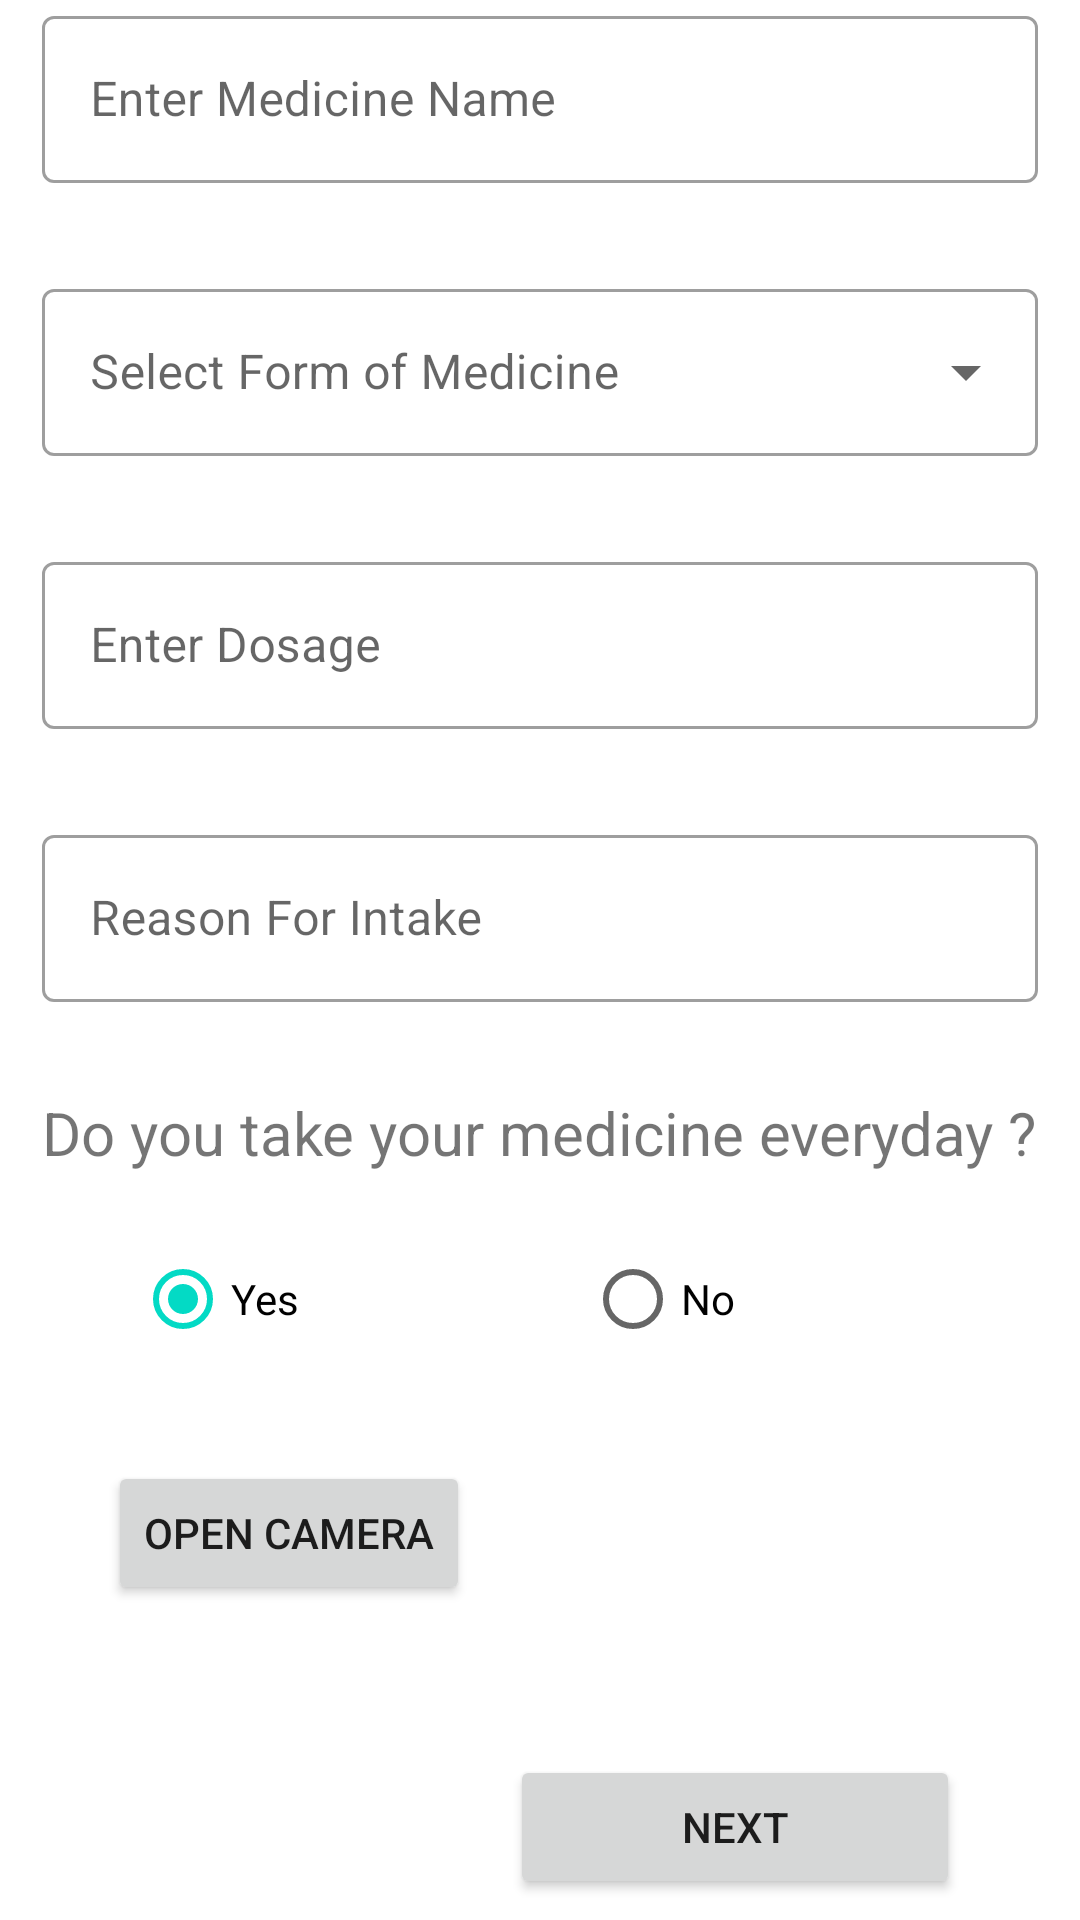

Here is an Android app screen rendered from its layout file. Give the layout XML and the strings, colors and styles it references.
<!-- AndroidManifest.xml: application theme Theme.Trial1 -->
<!-- res/layout/med_add_page_one.xml -->
<?xml version="1.0" encoding="utf-8"?>
<androidx.coordinatorlayout.widget.CoordinatorLayout
    xmlns:android="http://schemas.android.com/apk/res/android"
    xmlns:tools="http://schemas.android.com/tools"
    android:layout_width="match_parent"
    android:layout_height="match_parent"
    xmlns:app = "http://schemas.android.com/apk/res-auto">

    <LinearLayout
        android:layout_width="match_parent"
        android:layout_height="wrap_content"
        android:orientation="vertical"
        android:gravity="center">

        

        <com.google.android.material.textfield.TextInputLayout
            android:id="@+id/medicine_name"
            style="@style/Widget.MaterialComponents.TextInputLayout.OutlinedBox"
            android:layout_width="332dp"
            android:layout_height="wrap_content"
            android:hint="Enter Medicine Name">
            <com.google.android.material.textfield.TextInputEditText
                android:layout_width="332dp"
                android:layout_height="wrap_content" />
        </com.google.android.material.textfield.TextInputLayout>

        <com.google.android.material.textfield.TextInputLayout
            style="@style/Widget.MaterialComponents.TextInputLayout.OutlinedBox.ExposedDropdownMenu"
            android:layout_width="332dp"
            android:layout_height="wrap_content"
            android:layout_marginTop="30dp"
            android:hint="Select Form of Medicine">

            <AutoCompleteTextView
                android:id="@+id/form_of_med_dropdown"
                android:layout_width="match_parent"
                android:layout_height="wrap_content"
                android:inputType="none"
                />

        </com.google.android.material.textfield.TextInputLayout>

        <com.google.android.material.textfield.TextInputLayout
            android:id="@+id/dosage"
            style="@style/Widget.MaterialComponents.TextInputLayout.OutlinedBox"
            android:layout_width="332dp"
            android:layout_height="wrap_content"
            android:layout_marginTop="30dp"
            android:hint="Enter Dosage">
            <com.google.android.material.textfield.TextInputEditText
                android:layout_width="332dp"
                android:layout_height="wrap_content" />
        </com.google.android.material.textfield.TextInputLayout>

        <com.google.android.material.textfield.TextInputLayout
            android:id="@+id/reason_for_intake"
            style="@style/Widget.MaterialComponents.TextInputLayout.OutlinedBox"
            android:layout_width="332dp"
            android:layout_height="wrap_content"
            android:layout_marginTop="30dp"
            android:hint="Reason For Intake">
            <com.google.android.material.textfield.TextInputEditText
                android:layout_width="332dp"
                android:layout_height="wrap_content" />
        </com.google.android.material.textfield.TextInputLayout>

        <TextView
            android:id="@+id/appoint01"
            android:layout_width="wrap_content"
            android:layout_height="30dp"
            android:text="Do you take your medicine everyday ?"
            android:layout_marginTop="30dp"
            android:textSize="20sp" />

        <RadioGroup
            android:id="@+id/radioGroup"
            android:checkedButton="@+id/radio_button_1"
            android:layout_width="match_parent"
            android:layout_height="wrap_content"
            android:layout_marginTop="15dp"
            android:layout_marginLeft="30dp"
            android:orientation="horizontal"
            >
            <RadioButton
                android:id="@+id/radio_button_1"
                android:layout_width="150dp"
                android:layout_height="match_parent"
                android:text="Yes"
                />

            <RadioButton
                android:id="@+id/radio_button_2"
                android:layout_width="150dp"
                android:layout_height="match_parent"
                android:text="No" />
        </RadioGroup>

        <Button
            android:layout_width="wrap_content"
            android:layout_height="wrap_content"
            android:id="@+id/open_camera"
            android:text="Open Camera"
            android:layout_marginTop="30dp"
            android:layout_marginStart="36dp"
            android:layout_gravity="left"/>

        <ImageView
            android:layout_width="match_parent"
            android:layout_height="0dp"
            android:padding="10dp"
            android:layout_weight="1"
            android:id="@+id/image_view"/>

        <Button
            android:id="@+id/apt_btn"
            android:layout_width="150dp"
            android:layout_marginTop="30dp"
            android:layout_height="wrap_content"
            android:layout_marginEnd="40dp"
            android:layout_gravity="end"
            android:text="Next" />
    </LinearLayout>

</androidx.coordinatorlayout.widget.CoordinatorLayout>
<!-- resources referenced by this layout -->
<resources>
  <style name="Theme.Trial1" parent="Theme.MaterialComponents.DayNight.NoActionBar">
          
  
          <item name="colorOnPrimary">@color/white</item>
          
          <item name="colorSecondary">@color/teal_200</item>
          <item name="colorSecondaryVariant">@color/teal_700</item>
          <item name="colorOnSecondary">@color/black</item>
          
          <item name="android:statusBarColor" tools:targetApi="l">?attr/colorPrimaryVariant</item>
          
      </style>
  <color name="white">#FFFFFFFF</color>
  <color name="teal_200">#FF03DAC5</color>
  <color name="teal_700">#FF018786</color>
  <color name="black">#FF000000</color>
</resources>
